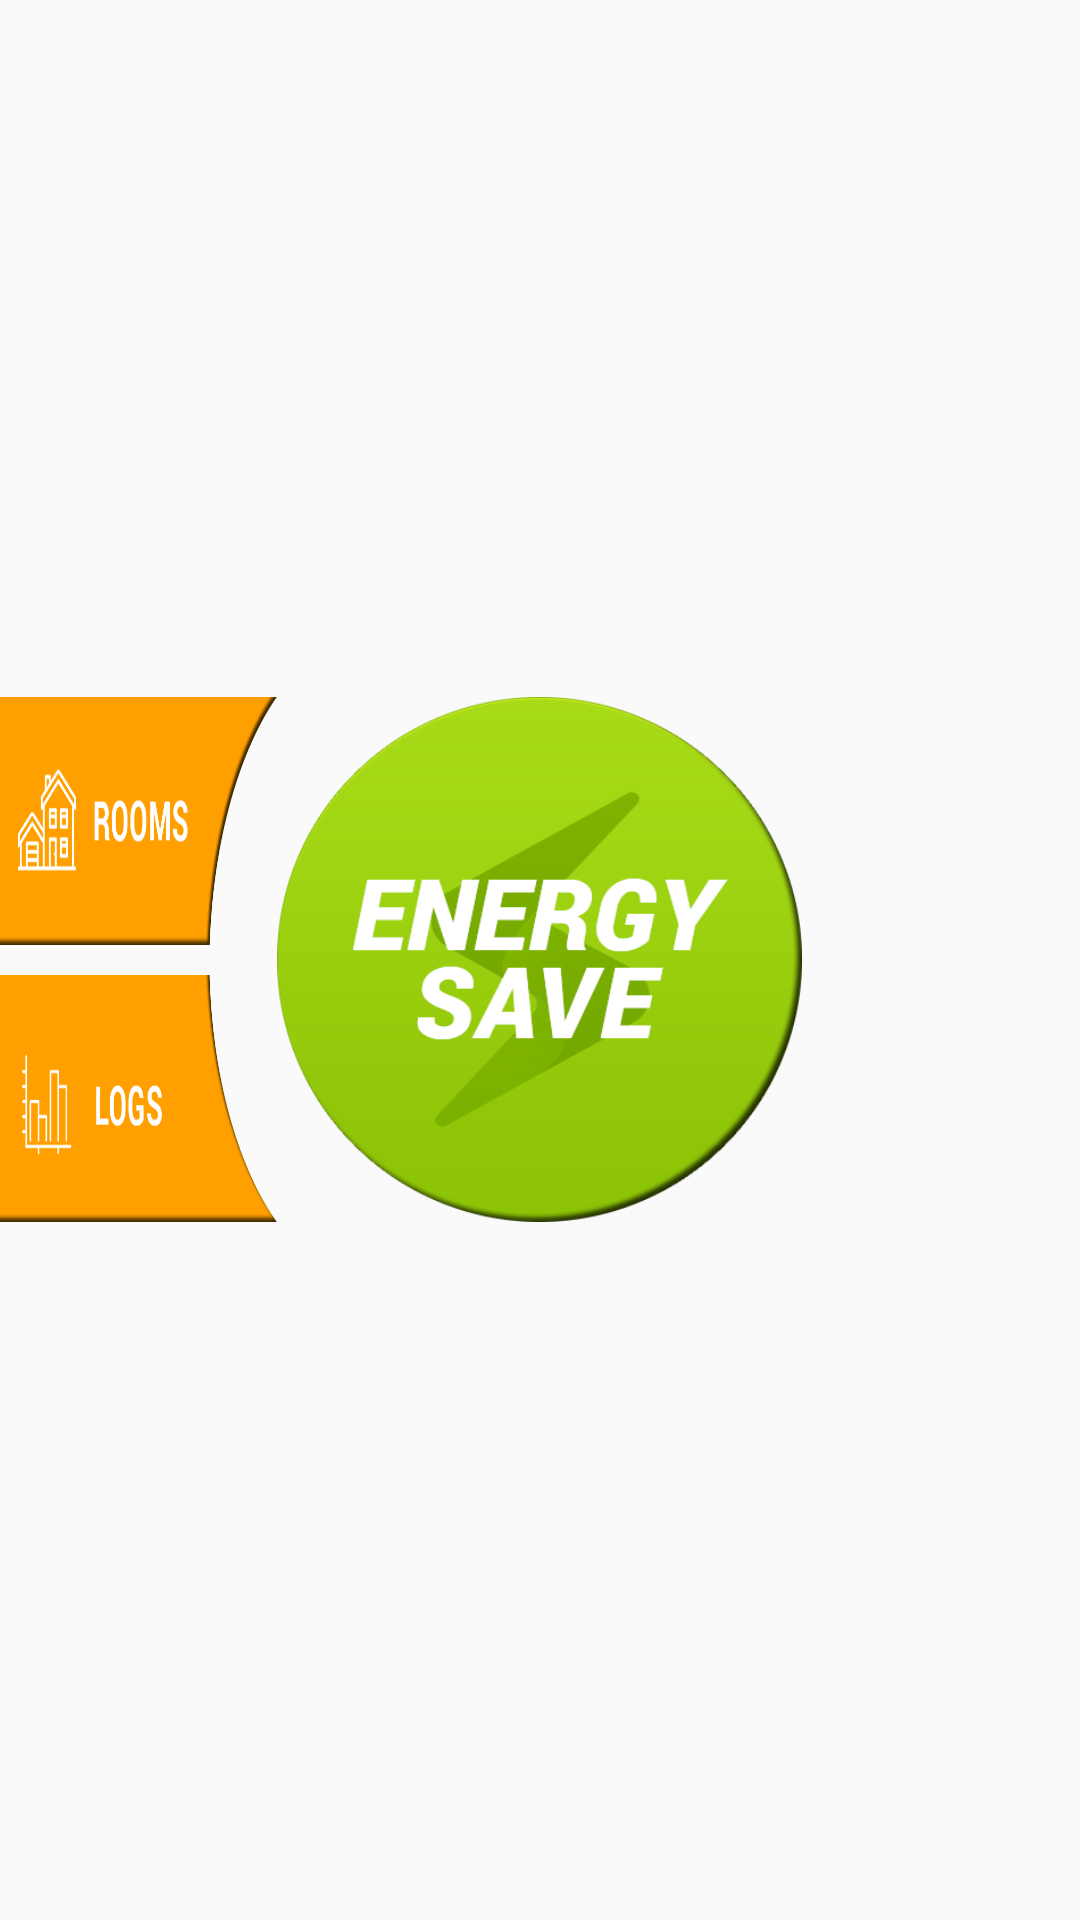

Here is an Android app screen rendered from its layout file. Give the layout XML and the strings, colors and styles it references.
<!-- AndroidManifest.xml: application theme AppTheme -->
<!-- res/layout/content_home_navigation.xml -->
<?xml version="1.0" encoding="utf-8"?>
<RelativeLayout xmlns:android="http://schemas.android.com/apk/res/android"
    xmlns:app="http://schemas.android.com/apk/res-auto"
    xmlns:tools="http://schemas.android.com/tools"
    android:layout_width="match_parent"
    android:layout_height="match_parent"
    android:paddingBottom="@dimen/activity_vertical_margin"
    android:paddingLeft="@dimen/activity_horizontal_margin"
    android:paddingRight="@dimen/activity_horizontal_margin"
    android:paddingTop="@dimen/activity_vertical_margin"
    app:layout_behavior="@string/appbar_scrolling_view_behavior"
    tools:context="com.example.kayhan.automation.HomeNavigation"
    tools:showIn="@layout/app_bar_home_navigation"
    >

    <TextView
        android:id="@+id/aligner"
        android:layout_centerInParent="true"
        android:layout_width="wrap_content"
        android:layout_height="10dp" />

    <Button
        android:layout_width="150dp"
        android:layout_height="50dp"
        android:id="@+id/rooms_button"
        android:layout_above="@id/aligner"
        android:layout_alignParentLeft="true"
        android:background="@drawable/button_room_drawable"
        android:textColor="#FFFFFF"
        android:layout_alignTop="@+id/energySaver_button"
        android:layout_toLeftOf="@+id/energySaver_button"
        />

    <Button
        android:layout_width="150dp"
        android:layout_height="50dp"
        android:id="@+id/log_button"
        android:layout_alignParentLeft="true"
        android:layout_below="@+id/aligner"
        android:background="@drawable/button_log_drawable"
        android:textColor="#FFFFFF"
        android:layout_alignBottom="@+id/energySaver_button"
        android:layout_toLeftOf="@+id/energySaver_button"
        />
    <Button
        android:id="@+id/energySaver_button"
        android:layout_centerInParent="true"
        android:layout_width="175dp"
        android:layout_height="175dp"
        android:background="@drawable/button_circle_drawable"
        android:textColor="#FFFFFF"
        />

</RelativeLayout>
<!-- res/layout/app_bar_home_navigation.xml (included above) -->
<?xml version="1.0" encoding="utf-8"?>
<android.support.design.widget.CoordinatorLayout xmlns:android="http://schemas.android.com/apk/res/android"
    xmlns:app="http://schemas.android.com/apk/res-auto"
    xmlns:tools="http://schemas.android.com/tools"
    android:layout_width="match_parent"
    android:layout_height="match_parent"
    android:fitsSystemWindows="true"
    tools:context="com.example.kayhan.automation.HomeNavigation">

    <android.support.design.widget.AppBarLayout
        android:layout_width="match_parent"
        android:layout_height="wrap_content"

        android:theme="@style/AppTheme.AppBarOverlay">

        <android.support.v7.widget.Toolbar
            android:id="@+id/toolbar"
            android:layout_width="match_parent"
            android:layout_height="?attr/actionBarSize"
            android:background="#ec740c"
            app:popupTheme="@style/AppTheme.PopupOverlay" />

    </android.support.design.widget.AppBarLayout>

    <include
        android:id="@+id/content_home"
        layout="@layout/content_home_navigation" />

    <android.support.design.widget.FloatingActionButton
        android:id="@+id/fab"
        android:layout_width="wrap_content"
        android:layout_height="wrap_content"
        android:layout_gravity="bottom|end"
        android:layout_margin="@dimen/fab_margin"
        android:src="@android:drawable/ic_dialog_email" />

</android.support.design.widget.CoordinatorLayout>
<!-- resources referenced by this layout -->
<resources>
  <!-- drawable button_circle_drawable (drawable) -->
  <?xml version="1.0" encoding="utf-8"?>
  <selector xmlns:android="http://schemas.android.com/apk/res/android">
  
      <item android:drawable="@drawable/button_circle" android:state_pressed="false"/>
      <item android:drawable="@drawable/button_circle_pressed" android:state_pressed="true"/>
  </selector>
  <!-- drawable button_log_drawable (drawable) -->
  <?xml version="1.0" encoding="utf-8"?>
  <selector xmlns:android="http://schemas.android.com/apk/res/android">
  
      <item android:drawable="@drawable/button_log" android:state_pressed="false"/>
      <item android:drawable="@drawable/button_log_pressed" android:state_pressed="true"/>
  </selector>
  <!-- drawable button_room_drawable (drawable) -->
  <?xml version="1.0" encoding="utf-8"?>
  <selector xmlns:android="http://schemas.android.com/apk/res/android">
  
      <item android:drawable="@drawable/button_room" android:state_pressed="false"/>
      <item android:drawable="@drawable/button_room_pressed" android:state_pressed="true"/>
  </selector>
  <style name="AppTheme.AppBarOverlay" parent="ThemeOverlay.AppCompat.Dark.ActionBar" />
  <style name="AppTheme.PopupOverlay" parent="ThemeOverlay.AppCompat.Light" />
  <style name="AppTheme" parent="Theme.AppCompat.Light.DarkActionBar">
          
  
      </style>
  <!-- drawable button_circle: png bitmap (drawable, 74222 bytes) -->
  <!-- drawable button_circle_pressed: png bitmap (drawable, 65821 bytes) -->
  <!-- drawable button_log: png bitmap (drawable, 18358 bytes) -->
  <!-- drawable button_log_pressed: png bitmap (drawable, 19524 bytes) -->
  <!-- drawable button_room: png bitmap (drawable, 23300 bytes) -->
  <!-- drawable button_room_pressed: png bitmap (drawable, 25566 bytes) -->
</resources>
